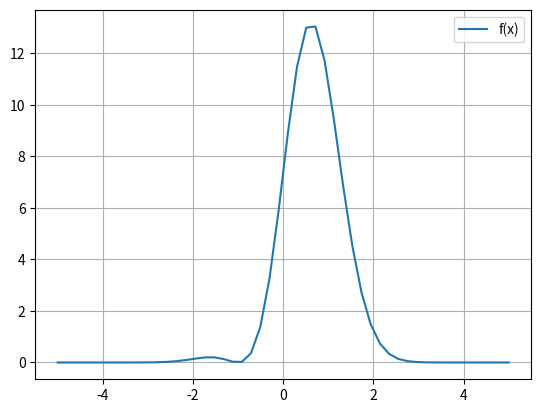

Write Python code to recreate this figure.
# -*- coding: utf-8 -*-
"""
Created on Mon Aug  9 17:23:03 2021

[redacted]
Plote o gráfico e encontre um intervalo 
contendo uma única raiz das seguintes 
funções:
(e) f(x) = 'e'^(2−(x^2)) × (x + 1)^2
"""

import numpy as np
import matplotlib.pyplot as plot
import math as math

def f(x):
    return math.e**(2-(x**2))*(x+1)**2

interval = np.linspace(-5,5)
plot.plot (interval,f(interval), label = 'f(x)')
plot.legend()
plot.grid ()
plot.show()
